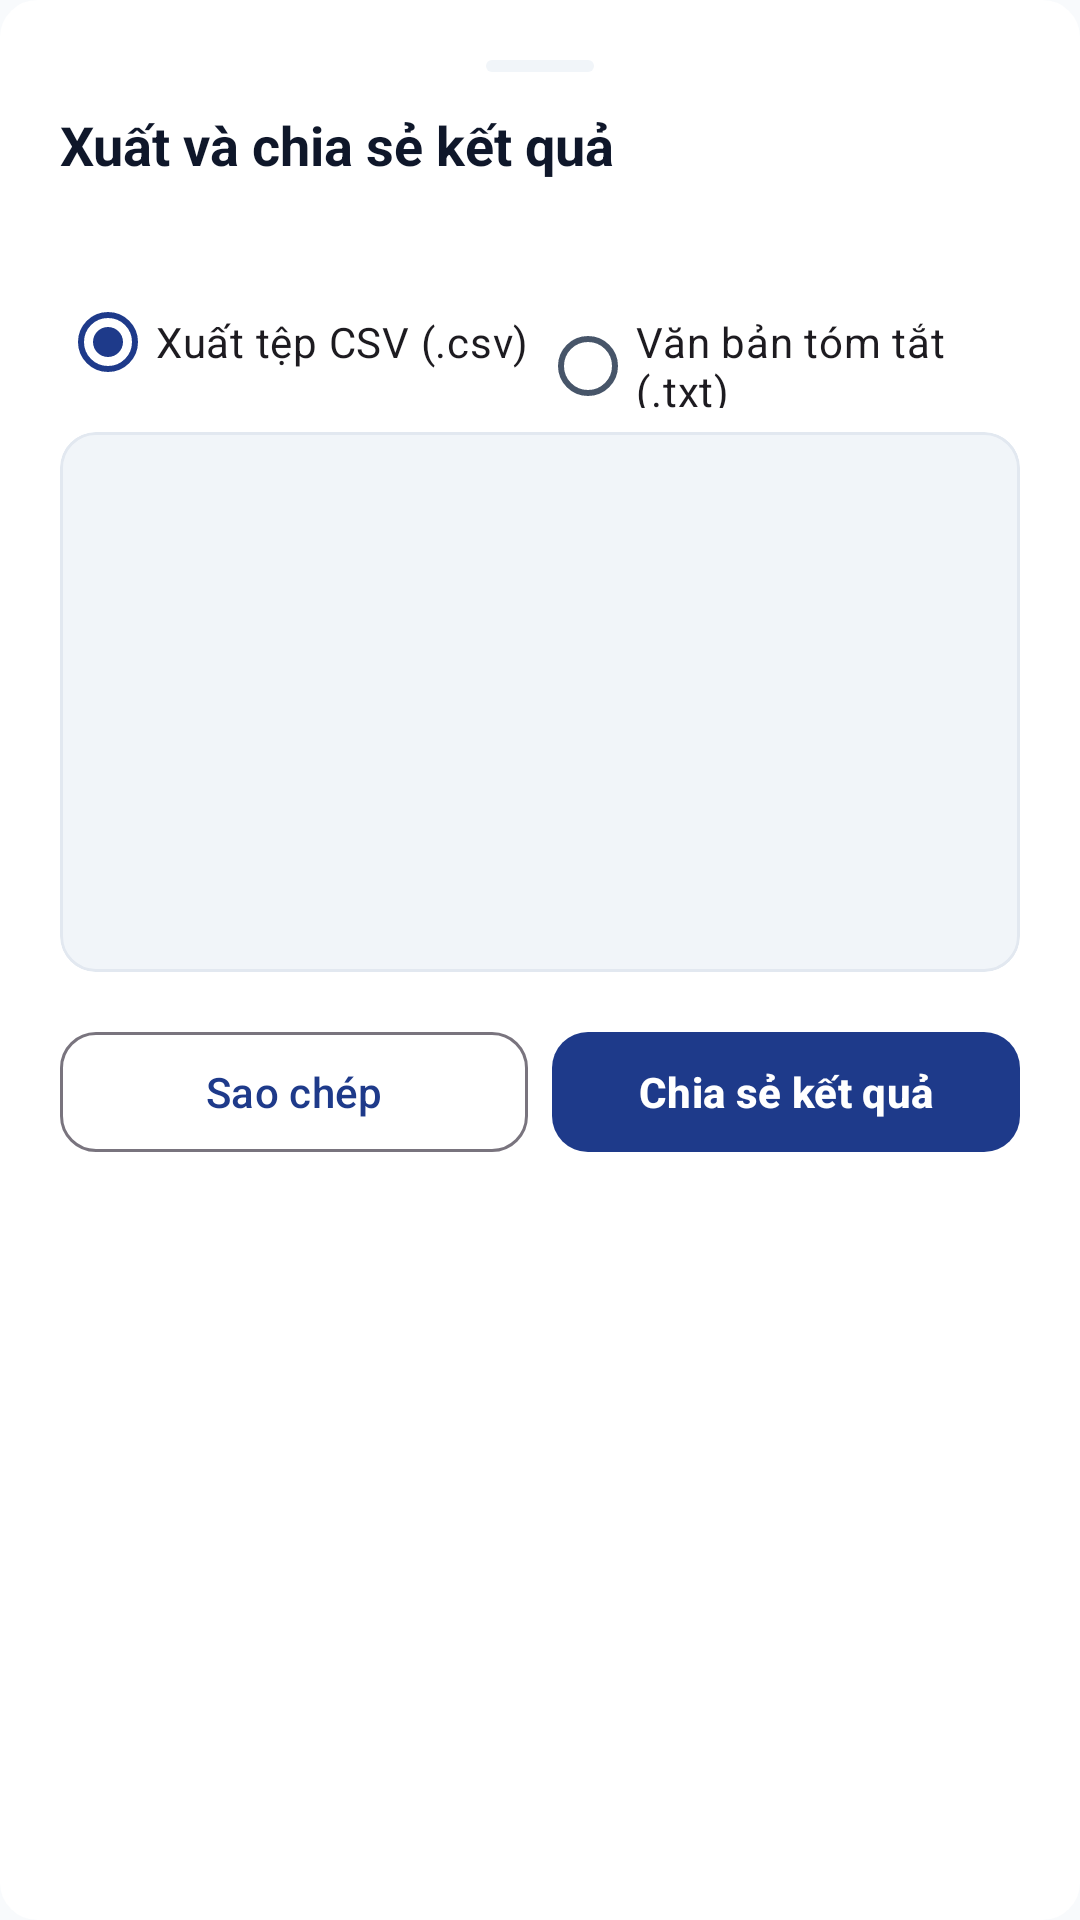

Layout XML and referenced resources for this Android screen:
<!-- AndroidManifest.xml: application theme Theme.TH9 -->
<!-- res/layout/dialog_export_preview.xml -->
<?xml version="1.0" encoding="utf-8"?>
<LinearLayout xmlns:android="http://schemas.android.com/apk/res/android"
    xmlns:app="http://schemas.android.com/apk/res-auto"
    xmlns:tools="http://schemas.android.com/tools"
    android:layout_width="match_parent"
    android:layout_height="wrap_content"
    android:background="@drawable/bg_search_bar"
    android:backgroundTint="@color/surface"
    android:orientation="vertical"
    android:padding="@dimen/spacing_xl">

    
    <View
        android:layout_width="36dp"
        android:layout_height="4dp"
        android:layout_gravity="center_horizontal"
        android:layout_marginBottom="@dimen/spacing_md"
        android:background="@drawable/bg_badge_unchecked" />

    <TextView
        android:layout_width="wrap_content"
        android:layout_height="wrap_content"
        android:text="@string/export_title"
        android:textColor="@color/text_primary"
        android:textSize="@dimen/text_title"
        android:textStyle="bold" />

    <TextView
        android:id="@+id/tv_export_session_info"
        android:layout_width="wrap_content"
        android:layout_height="wrap_content"
        android:layout_marginTop="2dp"
        android:textColor="@color/text_secondary"
        android:textSize="@dimen/text_body_sm"
        tools:text="Buổi 05: Điểm danh tuần 5 • Lập trình Di động 1" />

    
    <RadioGroup
        android:id="@+id/rg_export_format"
        android:layout_width="match_parent"
        android:layout_height="wrap_content"
        android:layout_marginTop="@dimen/spacing_md"
        android:orientation="horizontal">

        <RadioButton
            android:id="@+id/rb_export_csv"
            android:layout_width="0dp"
            android:layout_height="44dp"
            android:layout_weight="1"
            android:checked="true"
            android:text="@string/export_type_csv" />

        <RadioButton
            android:id="@+id/rb_export_txt"
            android:layout_width="0dp"
            android:layout_height="44dp"
            android:layout_weight="1"
            android:text="@string/export_type_txt" />
    </RadioGroup>

    
    <com.google.android.material.card.MaterialCardView
        android:layout_width="match_parent"
        android:layout_height="180dp"
        android:layout_marginTop="@dimen/spacing_sm"
        app:cardBackgroundColor="@color/surface_variant"
        app:cardCornerRadius="@dimen/corner_md"
        app:cardElevation="0dp"
        app:strokeColor="@color/divider"
        app:strokeWidth="1dp">

        <androidx.core.widget.NestedScrollView
            android:layout_width="match_parent"
            android:layout_height="match_parent"
            android:padding="@dimen/spacing_md">

            <TextView
                android:id="@+id/tv_export_preview_content"
                android:layout_width="match_parent"
                android:layout_height="wrap_content"
                android:fontFamily="monospace"
                android:textColor="@color/text_primary"
                android:textSize="12sp"
                tools:text="STT,MSSV,Họ và tên,Trạng thái,Thời gian\n1,20210001,Nguyễn Văn An,Có mặt,08:02:15\n2,20210002,Trần Thị Bình,Có mặt,08:05:40" />
        </androidx.core.widget.NestedScrollView>
    </com.google.android.material.card.MaterialCardView>

    
    <LinearLayout
        android:layout_width="match_parent"
        android:layout_height="wrap_content"
        android:layout_marginTop="@dimen/spacing_lg"
        android:orientation="horizontal">

        <com.google.android.material.button.MaterialButton
            android:id="@+id/btn_export_copy"
            style="@style/Widget.Material3.Button.OutlinedButton"
            android:layout_width="0dp"
            android:layout_height="@dimen/min_touch_target"
            android:layout_marginEnd="@dimen/spacing_xs"
            android:layout_weight="1"
            android:text="@string/action_copy"
            android:textColor="@color/primary"
            app:cornerRadius="@dimen/corner_md" />

        <com.google.android.material.button.MaterialButton
            android:id="@+id/btn_export_share"
            android:layout_width="0dp"
            android:layout_height="@dimen/min_touch_target"
            android:layout_marginStart="@dimen/spacing_xs"
            android:layout_weight="1"
            android:text="@string/export_btn_share"
            android:textColor="@color/white"
            android:textStyle="bold"
            app:cornerRadius="@dimen/corner_md" />
    </LinearLayout>

</LinearLayout>
<!-- resources referenced by this layout -->
<resources>
  <color name="divider">#E2E8F0</color>
  <color name="primary">#1E3A8A</color>
  <color name="surface">#FFFFFF</color>
  <color name="surface_variant">#F1F5F9</color>
  <color name="text_primary">#0F172A</color>
  <color name="text_secondary">#475569</color>
  <color name="white">#FFFFFFFF</color>
  <dimen name="corner_md">12dp</dimen>
  <dimen name="min_touch_target">48dp</dimen>
  <dimen name="spacing_lg">16dp</dimen>
  <dimen name="spacing_md">12dp</dimen>
  <dimen name="spacing_sm">8dp</dimen>
  <dimen name="spacing_xl">20dp</dimen>
  <dimen name="spacing_xs">4dp</dimen>
  <dimen name="text_body_sm">13sp</dimen>
  <dimen name="text_title">18sp</dimen>
  <!-- drawable bg_badge_unchecked (drawable) -->
  <?xml version="1.0" encoding="utf-8"?>
  <shape xmlns:android="http://schemas.android.com/apk/res/android"
      android:shape="rectangle">
      <solid android:color="@color/status_unchecked_container" />
      <corners android:radius="6dp" />
      <padding
          android:left="8dp"
          android:top="3dp"
          android:right="8dp"
          android:bottom="3dp" />
  </shape>
  <!-- drawable bg_search_bar (drawable) -->
  <?xml version="1.0" encoding="utf-8"?>
  <shape xmlns:android="http://schemas.android.com/apk/res/android"
      android:shape="rectangle">
      <solid android:color="@color/surface_variant" />
      <corners android:radius="12dp" />
      <stroke
          android:width="1dp"
          android:color="@color/divider" />
  </shape>
  <string name="action_copy">Sao chép</string>
  <string name="export_btn_share">Chia sẻ kết quả</string>
  <string name="export_title">Xuất và chia sẻ kết quả</string>
  <string name="export_type_csv">Xuất tệp CSV (.csv)</string>
  <string name="export_type_txt">Văn bản tóm tắt (.txt)</string>
  <style name="Theme.TH9" parent="Base.Theme.TH9" />
  <color name="status_unchecked_container">#F1F5F9</color>
  <style name="Base.Theme.TH9" parent="Theme.Material3.DayNight.NoActionBar">
          
          <item name="colorPrimary">@color/primary</item>
          <item name="colorOnPrimary">@color/on_primary</item>
          <item name="colorPrimaryContainer">@color/primary_container</item>
          <item name="colorOnPrimaryContainer">@color/on_primary_container</item>
  
          <item name="colorSecondary">@color/secondary</item>
          <item name="colorOnSecondary">@color/on_secondary</item>
          <item name="colorSecondaryContainer">@color/secondary_container</item>
  
          <item name="android:colorBackground">@color/background</item>
          <item name="colorSurface">@color/surface</item>
          <item name="colorOnSurface">@color/text_primary</item>
          <item name="colorSurfaceVariant">@color/surface_variant</item>
          <item name="colorOnSurfaceVariant">@color/text_secondary</item>
  
          
          <item name="android:statusBarColor">@color/background</item>
          <item name="android:windowLightStatusBar">true</item>
          <item name="android:navigationBarColor">@color/surface</item>
  
          <item name="materialCardViewStyle">@style/Widget.App.CardView</item>
      </style>
  <color name="on_primary">#FFFFFF</color>
  <color name="primary_container">#DBEAFE</color>
  <color name="on_primary_container">#1E3A8A</color>
  <color name="secondary">#475569</color>
  <color name="on_secondary">#FFFFFF</color>
  <color name="secondary_container">#F1F5F9</color>
  <color name="background">#F8FAFC</color>
  <style name="Widget.App.CardView" parent="Widget.Material3.CardView.Elevated">
          <item name="cardElevation">1dp</item>
          <item name="cardCornerRadius">14dp</item>
          <item name="strokeColor">@color/divider</item>
          <item name="strokeWidth">1dp</item>
          <item name="cardBackgroundColor">@color/surface_card</item>
      </style>
  <color name="surface_card">#FFFFFF</color>
</resources>
